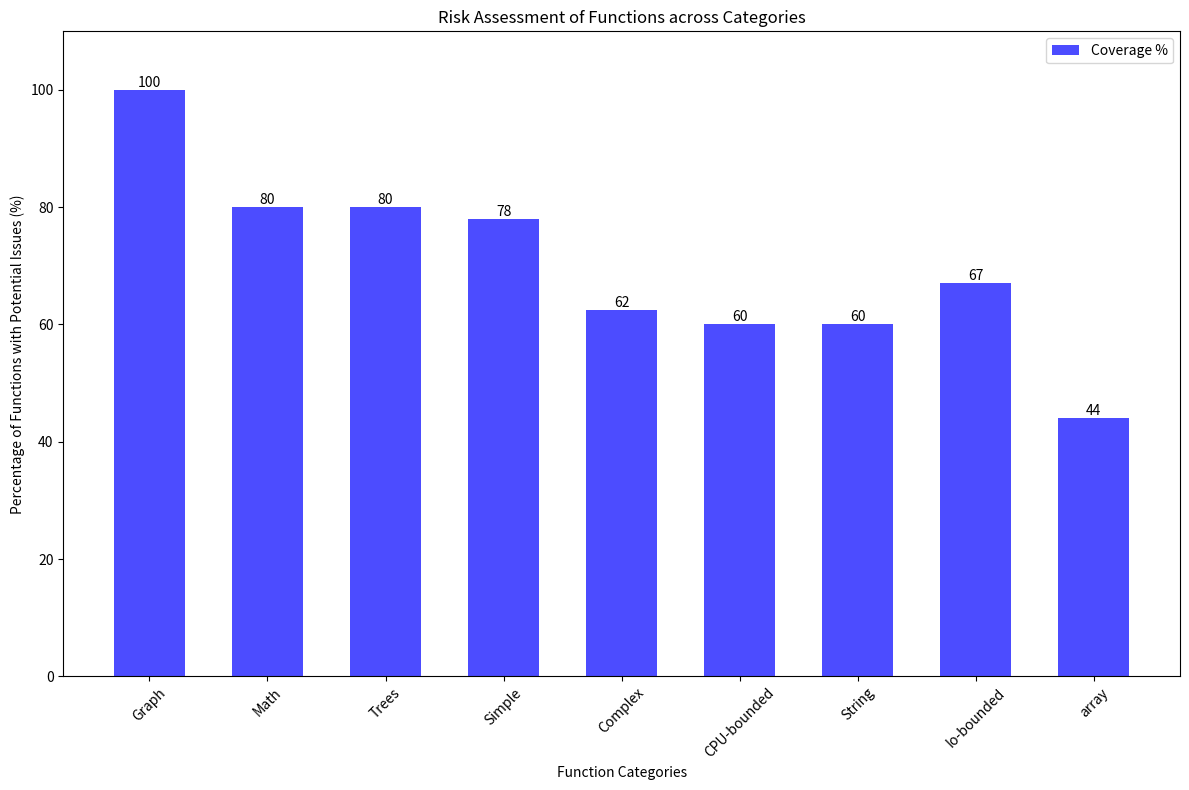

Source code (Python):
import matplotlib.pyplot as plt

# Categories and their corresponding coverage percentages
categories = ["Graph", "Math", "Trees", "Simple", "Complex", "CPU-bounded", "String", "Io-bounded", "array"]
coverage = [100, 80, 80, 78, 62.5, 60, 60, 67, 44]

# Create a figure and axis
fig, ax = plt.subplots(figsize=(12,8))

# Bar settings
bar_width = 0.6
bar_positions = range(len(categories))

# Create bars
bars = ax.bar(bar_positions, coverage, bar_width, color='blue', alpha=0.7, label='Coverage %')

# Set the title and labels
ax.set_title('Risk Assessment of Functions across Categories')
ax.set_xlabel('Function Categories')
ax.set_ylabel('Percentage of Functions with Potential Issues (%)')
ax.set_xticks(bar_positions)
ax.set_xticklabels(categories)
ax.set_ylim(0, 110)  # 110 to make sure 100% clearly fits within the frame
ax.legend()

# Attach a text label above each bar displaying its height (optional)
for bar in bars:
    height = bar.get_height()
    ax.text(bar.get_x() + bar.get_width()/2., height, '%d' % int(height), ha='center', va='bottom')

# Rotate x labels for better visibility if they overlap
plt.xticks(rotation=45)

# Show the plot
plt.tight_layout()
plt.show()
